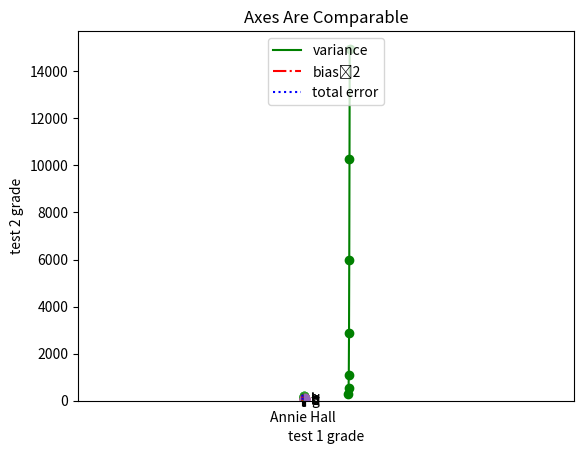

This chart was generated by the following Python code:
import matplotlib.pyplot as plt
from collections import Counter

def make_chart_simple_line_chart():
    years = [1950, 1960, 1970, 1980, 1990, 2000, 2010]
    gdp = [300.2, 543.3, 1075.9, 2862.5, 5979.6, 10289.7, 14958.3]

    # create a line chart, years on x-axis, gdp on y-axis
    plt.plot(years, gdp, color='green', marker='o', linestyle='solid')
    plt.title("Nominal GDP")
    plt.ylabel("Billions of $")
    plt.show()

def make_chart_simple_bar_chart():
    movies = ["Annie Hall", "Ben-Hur", "Casablanca", "Gandhi", "West Side Story"]
    num_oscars = [5, 11, 3, 8, 10]

    xs = [i for i, _ in enumerate(movies)]

    # plot bars with left x-coordinates [xs], heights [num_oscars]
    plt.bar(xs, num_oscars)
    plt.ylabel("# of Academy Awards")
    plt.title("My Favorite Movies")

    # label x-axis with movie names
    plt.xticks([i for i, _ in enumerate(movies)], movies)
    plt.show()

def make_chart_histogram():
    grades = [83,95,91,87,70,0,85,82,100,67,73,77,0]
    decile = lambda grade: grade // 10 * 10
    histogram = Counter(decile(grade) for grade in grades)

    plt.bar([x for x in histogram.keys()],
            histogram.values(),                # give each bar its correct height
            8)                                 # give each bar a width of 8
    plt.axis([-5, 105,                         # x-axis from -5 to 105,
               0, 5])                          # y-axis from 0 to 5
    plt.xticks([10 * i for i in range(11)])    # x-axis labels at 0, 10, ..., 100
    plt.xlabel("Decile")
    plt.ylabel("# of Students")
    plt.title("Distribution of Exam 1 Grades")
    plt.show()

def make_chart_several_line_charts():
    variance = [1,2,4,8,16,32,64,128,256]
    bias_squared = [256,128,64,32,16,8,4,2,1]
    total_error = [x + y for x, y in zip(variance, bias_squared)]

    xs = range(len(variance))

    plt.plot(xs, variance, 'g-', label='variance')       # green solid line
    plt.plot(xs, bias_squared, 'r-.', label='biasˆ2')    # red dot-dashed line
    plt.plot(xs, total_error, 'b:', label='total error') # blue dotted line

    plt.legend(loc=9) # top center
    plt.xlabel("model complexity")
    plt.title("The Bias-Variance Tradeoff")
    plt.show()

def make_chart_scatter_plot():
    friends = [ 70, 65, 72, 63, 71, 64, 60, 64, 67]
    minutes = [175, 170, 205, 120, 220, 130, 105, 145, 190]
    labels = ['a', 'b', 'c', 'd', 'e', 'f', 'g', 'h', 'i']

    plt.scatter(friends, minutes)

    # label each point
    for label, friend_count, minute_count in zip(labels, friends, minutes):
        plt.annotate(label,
                     xy=(friend_count, minute_count),
                     xytext=(5, -5),
                     textcoords='offset points')

    plt.title("Daily Minutes vs. Number of Friends")
    plt.xlabel("# of friends")
    plt.ylabel("daily minutes spent on the site")
    plt.show()

def make_chart_scatterplot_axes(equal_axes=False):
    test_1_grades = [ 99, 90, 85, 97, 80]
    test_2_grades = [100, 85, 60, 90, 70]

    plt.scatter(test_1_grades, test_2_grades)
    plt.xlabel("test 1 grade")
    plt.ylabel("test 2 grade")

    if equal_axes:
        plt.title("Axes Are Comparable")
        plt.axis("equal")
    else:
        plt.title("Axes Aren't Comparable")

    plt.show()

if __name__ == "__main__":
    make_chart_simple_line_chart()

    make_chart_simple_bar_chart()

    make_chart_histogram()

    make_chart_several_line_charts()

    make_chart_scatter_plot()

    make_chart_scatterplot_axes(equal_axes=False)

    make_chart_scatterplot_axes(equal_axes=True)